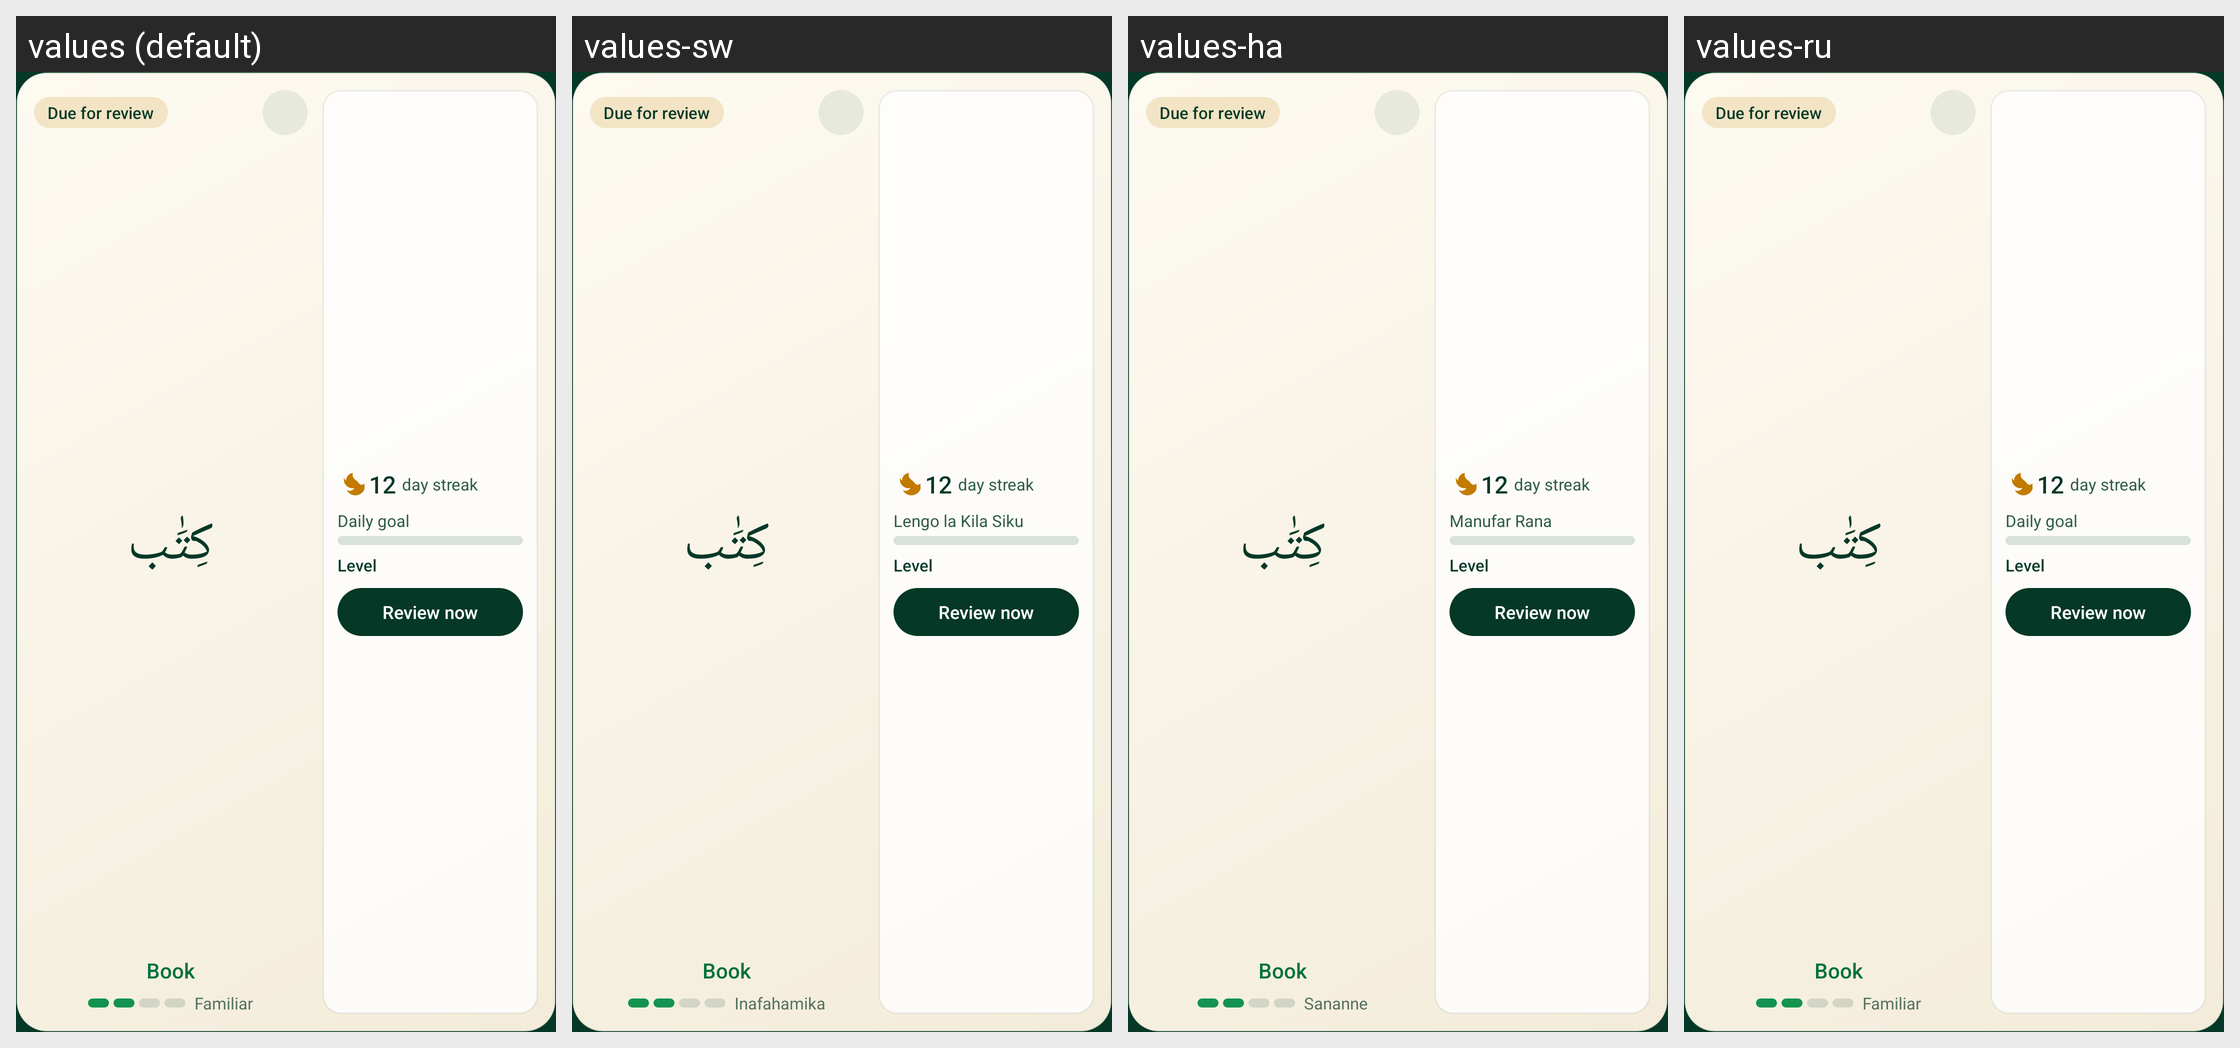

This grid shows one Android layout under several languages. Give, for every string resource on the screen, its name, the default text and each shown locale's text.
Android screen res/layout/widget_combined_medium.xml rendered under 4 locales, left to right: values (default), values-sw, values-ha, values-ru. Device: Nexus 5 (rendered at 1080×1920; each locale shown at half size, 540×960, under a caption strip naming it); theme Theme.QuranicWords.
Other locales in the repository, not shown: values-bn, values-de, values-fa, values-fr, values-hi, values-id, values-in, values-ms, values-sq, values-tr, values-ur, values-zh.
Strings drawn on this screen, with the default value and each locale's value (text and hints the layout hard-codes, and strings that could not be matched under every locale, appear in the picture but are not listed):

widget_status_due
  values: Due for review
  values-sw: Due for review  [not translated; the default value is used]
  values-ha: Due for review  [not translated; the default value is used]
  values-ru: Due for review  [not translated; the default value is used]

widget_preview_meaning
  values: Book
  values-sw: Book  [not translated; the default value is used]
  values-ha: Book  [not translated; the default value is used]
  values-ru: Book  [not translated; the default value is used]

widget_streak_label
  values: day streak
  values-sw: day streak  [not translated; the default value is used]
  values-ha: day streak  [not translated; the default value is used]
  values-ru: day streak  [not translated; the default value is used]

widget_daily_goal_label
  values: Daily goal
  values-sw: Lengo la Kila Siku
  values-ha: Manufar Rana
  values-ru: Daily goal  [not translated; the default value is used]

widget_level_word
  values: Level
  values-sw: Level  [not translated; the default value is used]
  values-ha: Level  [not translated; the default value is used]
  values-ru: Level  [not translated; the default value is used]

widget_review_now
  values: Review now
  values-sw: Review now  [not translated; the default value is used]
  values-ha: Review now  [not translated; the default value is used]
  values-ru: Review now  [not translated; the default value is used]

word_strength_familiar
  values: Familiar
  values-sw: Inafahamika
  values-ha: Sananne
  values-ru: Familiar  [not translated; the default value is used]
